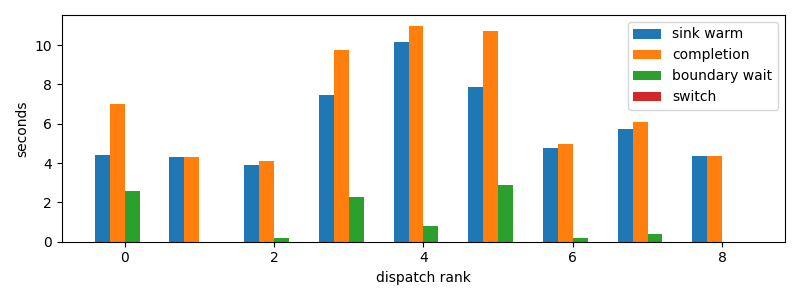

Values plotted in this chart, from the file beside it:
dispatch_rank, id, action, first_token_s, sink_warm_s, completion_s, source_boundary_wait_s, switch_downtime_s
0, claude:3ab49446-c806-6a06-d8f3-51d00da9a…, R, 4.392, 4.392, 6.982, 2.589, 2.193450927734375e-05
1, codex:e4fa4daa-9887-f50a-b110-c9378383c7…, R, 4.318, 4.318, 4.318, 3.790855407714844e-05, 4.291534423828125e-06
2, codex:1db326cd-3c43-ad82-b907-27bc1f12c2…, R, 3.916, 3.916, 4.093, 0.1762, 2.4557113647460938e-05
3, codex:e717fd54-aecf-8710-559b-8d23833866…, R, 7.469, 7.469, 9.755, 2.286, 1.5497207641601562e-05
4, codex:362639e1-f680-4bda-bd1e-8f149f7717…, R, 10.18, 10.18, 10.98, 0.8008, 1.2636184692382812e-05
5, codex:a9de70aa-f71f-9b95-5469-d6b3ec0b3f…, R, 7.688, 7.851, 10.73, 2.884, 3.0517578125e-05
6, claude:beb7fbf4-6556-b9f2-f2be-d69abc179…, R, 4.775, 4.775, 4.986, 0.2108, 1.9311904907226562e-05
7, codex:e6744833-786a-9c87-c539-3a40cda506…, R, 5.725, 5.725, 6.106, 0.3813, 2.288818359375e-05
8, codex:773fe603-6c37-a82b-eb79-8a2c5c0d1c…, R, 4.336, 4.336, 4.336, 1.9788742065429688e-05, 4.291534423828125e-06
